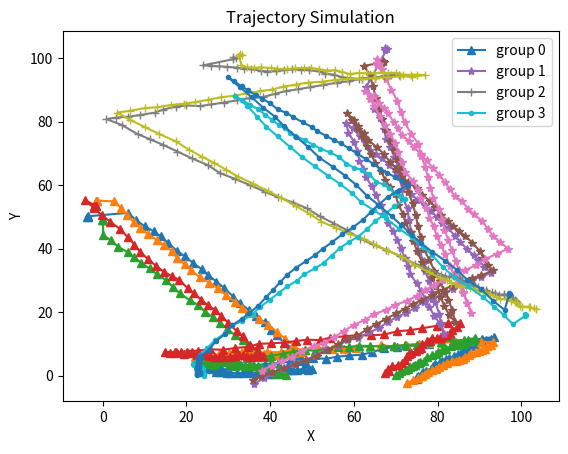

Recreate this plot in Python.
import argparse

import matplotlib.pyplot as plt
import numpy as np
import pandas as pd


def get_group_trajectory(agents_per_group, num_steps, group_velocity, initial_position, final_position, waypoints):
    # Generate initial positions and velocities for the group
    initial_positions = np.random.normal(loc=initial_position, scale=2, size=(agents_per_group, 2))
    final_positions = np.random.normal(loc=final_position, scale=2, size=(agents_per_group, 2))
    initial_velocities = np.random.normal(loc=group_velocity, scale=0.2, size=(agents_per_group, 2))

    # Initialize arrays to store trajectory data
    # (agents_per_group, num_steps, x/y)
    positions = np.zeros((agents_per_group, num_steps, 2), dtype=np.float64)
    # (agents_per_group, num_steps, vx/vy)
    velocities = np.zeros((agents_per_group, num_steps, 2), dtype=np.float64)

    # Create a list of waypoints including the final position
    all_waypoints = waypoints + [final_position]

    steps = int((num_steps - 1) / len(all_waypoints))

    # Simulate the trajectory for each agent in the group
    for a in range(agents_per_group):
        position = initial_positions[a, :]
        positions[a, 0, :] = position
        velocity = initial_velocities[a, :]
        velocities[a, 0, :] = velocity

        current_waypoint = initial_position
        for i in range(len(all_waypoints)):
            next_waypoint = all_waypoints[i]
            # Calculate the direction vector towards the next waypoint
            direction = next_waypoint - current_waypoint
            distance = np.linalg.norm(direction)
            direction /= distance
            adjusted_velocity = distance / steps
            velocity = direction * adjusted_velocity

            # Update position based on velocity
            for t in range(i * steps, (i + 1) * steps):
                position += velocity + np.random.normal(scale=0.3, size=2)

                # Store the updated position and velocity
                positions[a, t + 1, :] = position
                velocities[a, t + 1, :] = velocity
                # Add small noise to the velocity vector
                velocity += np.random.normal(scale=0.01, size=2)
            current_waypoint = next_waypoint

    for step in reversed(range(num_steps)):
        if positions[0, step, 0] == 0 and positions[0, step, 1] == 0:
            positions[:, step, :] = final_positions + np.random.normal(scale=0.3, size=2)
            velocities[:, step, :] = velocity + np.random.normal(scale=0.01, size=2)

    return positions, velocities


def generate_random_waypoints(max_num_waypoints, x_range, y_range):
    num_waypoints = np.random.randint(0, max_num_waypoints + 1)
    waypoints = []
    for _ in range(num_waypoints):
        waypoint = np.array([np.random.uniform(*x_range), np.random.uniform(*y_range)])
        waypoints.append(waypoint)
    return waypoints


def simulate_group_trajectory(agents_per_group, num_steps, group_velocity, max_num_waypoints, x_range, y_range):
    # Simulation parameters
    # Generate random start and final positions
    start_x = np.random.choice([x_range[0], x_range[1]])
    start_y = np.random.uniform(*y_range)
    if np.random.choice([True, False]):
        start_x, start_y = start_y, start_x
    start_position = np.array([start_x, start_y])

    final_x = np.random.choice([x_range[0], x_range[1]])
    final_y = np.random.uniform(*y_range)
    if np.random.choice([True, False]):
        final_x, final_y = final_y, final_x
    final_position = np.array([final_x, final_y])
    # Generate random waypoints
    waypoints = generate_random_waypoints(max_num_waypoints=max_num_waypoints, x_range=x_range, y_range=y_range)
    # Simulate trajectory for a single group
    positions, velocities = get_group_trajectory(agents_per_group=agents_per_group,
                                                 num_steps=num_steps,
                                                 group_velocity=group_velocity,
                                                 initial_position=start_position,
                                                 final_position=final_position,
                                                 waypoints=waypoints)
    return positions, velocities


def plot_trajectories(positions, groups):
    # Visualize trajectory
    markers = ['.', ',', 'o', 'v', '^', '<', '>', 's', '+', 'x', 'D', 'd', 'p', '*', 'h', 'H']
    for group_idx, group in enumerate(groups):
        marker = np.random.choice(markers)
        markers.remove(marker)
        for i, agent in enumerate(group):
            if i == 0:
                plt.plot(positions[agent, :, 0], positions[agent, :, 1], marker=marker,
                         label='group {}'.format(group_idx))
            else:
                plt.plot(positions[agent, :, 0], positions[agent, :, 1], marker=marker)
    plt.title('Trajectory Simulation')
    plt.xlabel('X')
    plt.ylabel('Y')
    plt.legend()
    plt.show()


def create_simulation(num_steps, group_velocity, x_range, y_range):
    positions = []
    velocities = []
    groups = []
    agents = 0
    num_groups = 4
    for group in range(num_groups):
        agents_per_group = np.random.randint(2, 6)
        group_positions, group_velocities = simulate_group_trajectory(agents_per_group=agents_per_group,
                                                                      num_steps=num_steps,
                                                                      group_velocity=group_velocity,
                                                                      max_num_waypoints=3,
                                                                      x_range=x_range,
                                                                      y_range=y_range)
        positions.append(group_positions)
        velocities.append(group_velocities)
        groups.append(list(range(agents, agents + len(group_positions))))
        agents += len(group_positions)
    positions = np.concatenate(positions)
    velocities = np.concatenate(velocities)

    return positions, velocities, groups


def create_dataframe(data):
    agent_dfs = []

    for agent in range(data.shape[0]):
        agent_df = pd.DataFrame(data[agent].reshape(-1, 4), columns=['pos_x', 'pos_y', 'v_x', 'v_y'])
        agent_df['agent_id'] = agent
        agent_df['frame_id'] = [i for i, _ in enumerate(agent_df['agent_id'])]
        agent_dfs.append(agent_df)

    df = pd.concat(agent_dfs, ignore_index=True)

    return df


def get_args():
    parser = argparse.ArgumentParser()

    parser.add_argument('--seed', type=int, default=3)
    parser.add_argument('--frames', type=int, default=100)
    parser.add_argument('--velocity', type=float, default=0.1)
    parser.add_argument('--plot', action="store_true", default=True)

    return parser.parse_args()


if __name__ == '__main__':
    args = get_args()

    np.random.seed(args.seed)

    positions, velocities, groups = create_simulation(num_steps=args.frames,
                                                      group_velocity=args.velocity,
                                                      x_range=(0, 100),
                                                      y_range=(0, 100))

    data = np.concatenate((positions, velocities), axis=2)
    df = create_dataframe(data)

    plot_trajectories(positions, groups)
